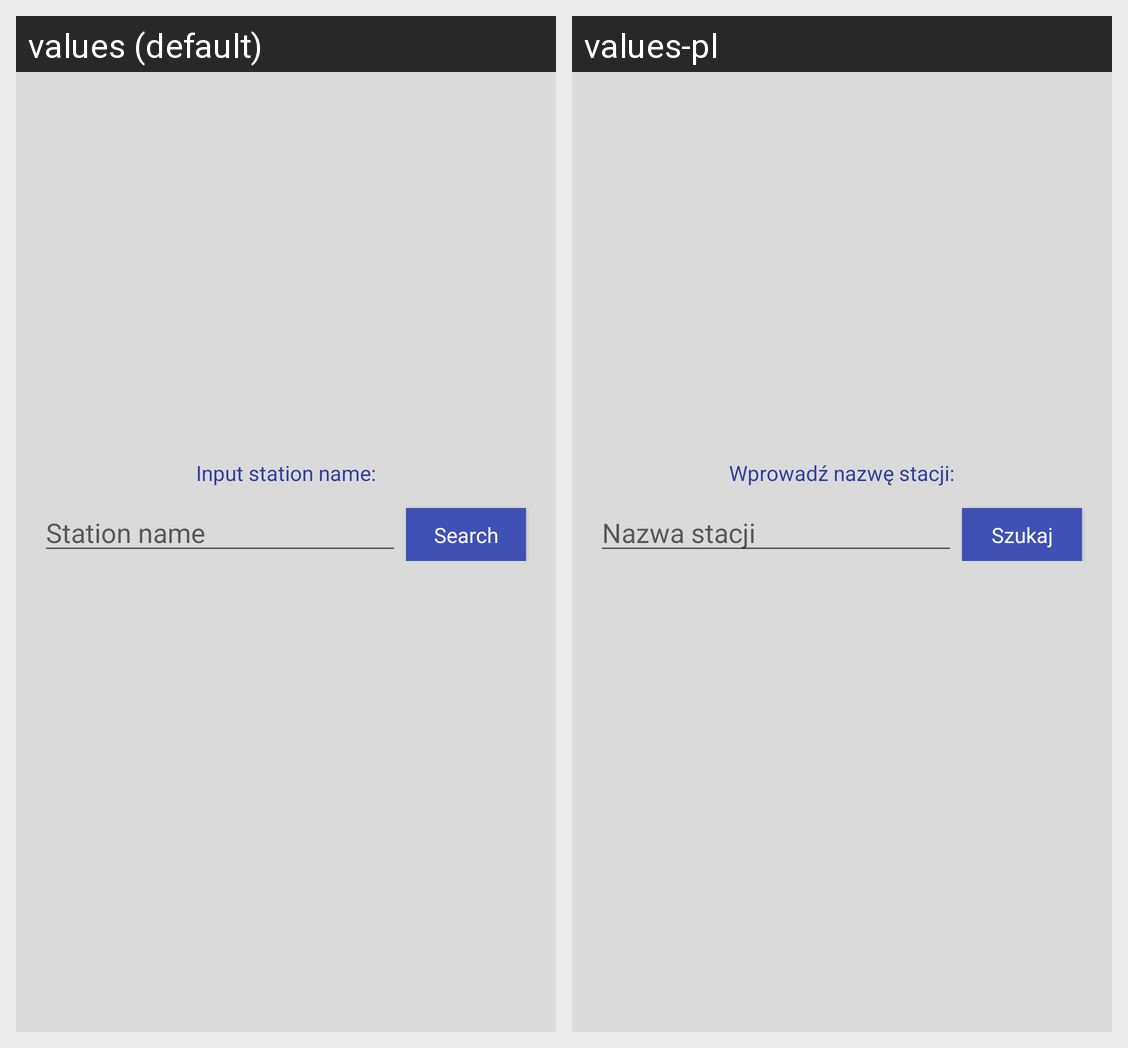

The Android screen above is rendered under two locales of the same app. Produce the string resources it draws, with the default and per-locale values.
Android screen res/layout/fragment_main.xml rendered under 2 locales, left to right: values (default), values-pl. Device: Nexus 5 (rendered at 1080×1920; each locale shown at half size, 540×960, under a caption strip naming it); theme AppTheme.
Strings drawn on this screen, with the default value and each locale's value (text and hints the layout hard-codes, and strings that could not be matched under every locale, appear in the picture but are not listed):

input_station_name
  values: Input station name:
  values-pl: Wprowadź nazwę stacji:

hint_station_name
  values: Station name
  values-pl: Nazwa stacji

btn_search
  values: Search
  values-pl: Szukaj
